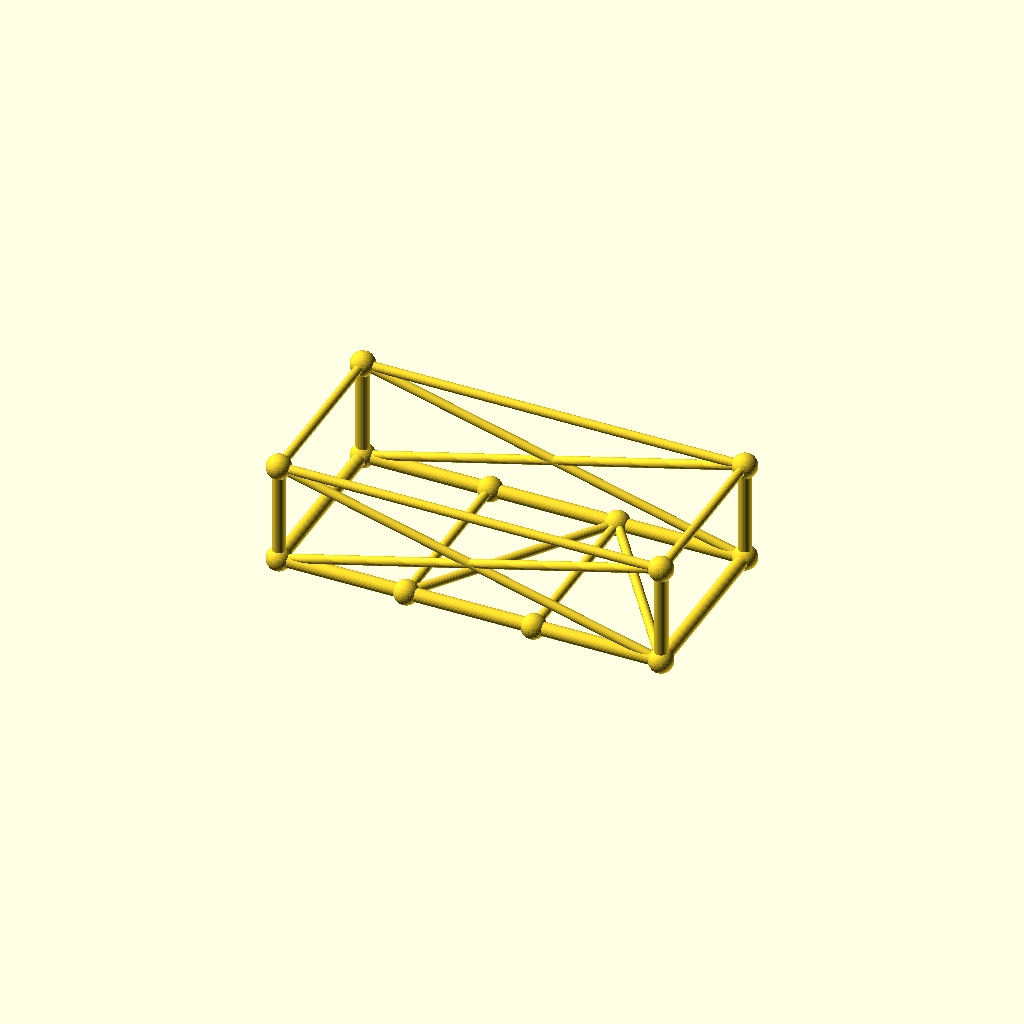
Cell 1: rendered with the file's own defaults.
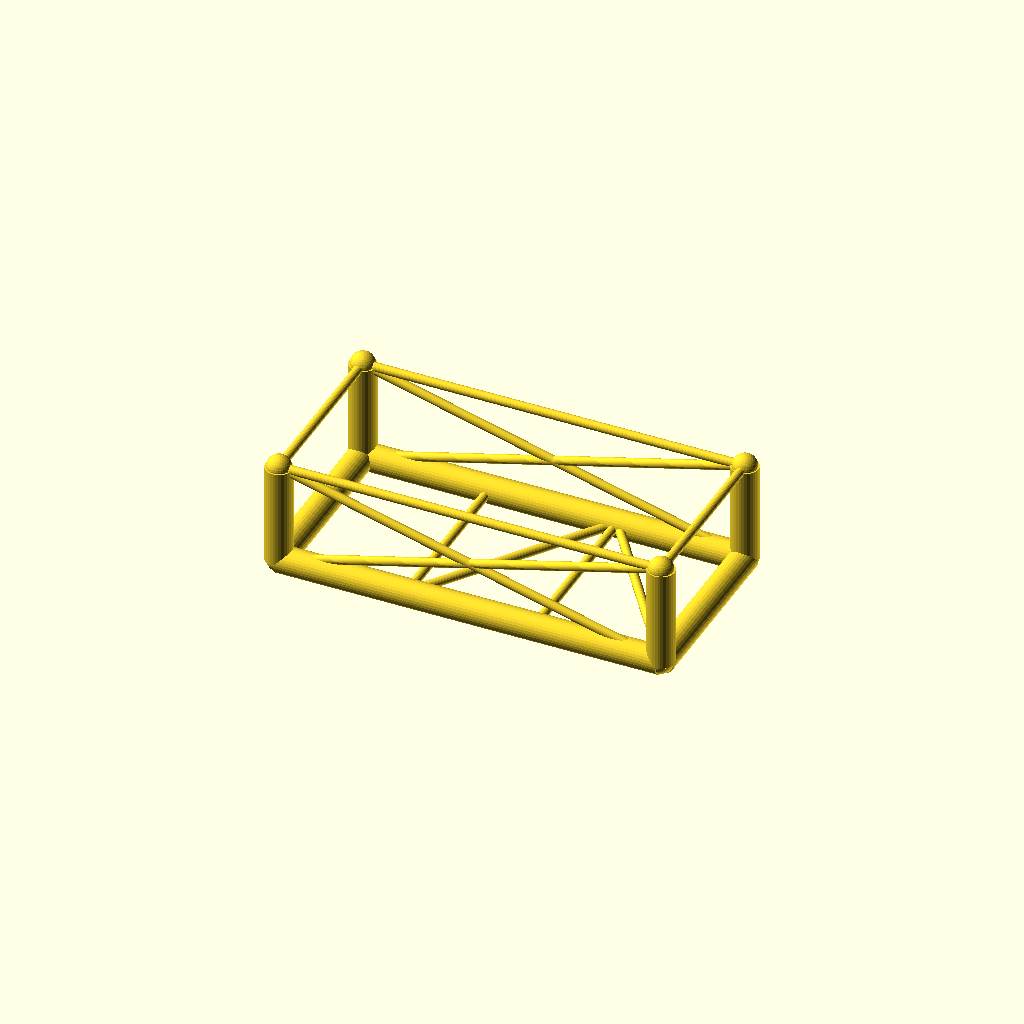
Cell 2: the same model with chord_r = 6.
All cells are drawn from one camera (rotation 55°, 0°, 25°, orthographic, colour scheme Cornfield), so only the parameter changes between them.
The OpenSCAD source (optional_data/data/gen3/chassisframes/part_0048.scad):
$fn = 32;

// ----------------------------------------------------------------------
// Chassis frame: 170 x 80 mm, 45 mm tall, 2 cross members
// ----------------------------------------------------------------------

// --- parameters (mm) ---
frame_l = 170;            // frame length, X
frame_w = 80;             // frame width, Y
frame_h = 45;             // frame height, Z
crossings = 2;            // number of cross members
chord_r = 3;              // main tube radius
diag_r = 2;               // brace radius
joint_r = 5.41;           // joint ball radius

cross_x = [-28.33, 28.33];
floor_nodes = [[-28.33, -40, 0], [28.33, 40, 0]];
bottom = [[-85, -40, 0], [85, -40, 0], [85, 40, 0], [-85, 40, 0]];
top = [[-85, -40, 45], [85, -40, 45], [85, 40, 45], [-85, 40, 45]];

module member(a, b, r) {
  /* rod: cylinder from joint a to joint b */
  d = b - a;
  length = norm(d);
  translate(a) rotate([0, acos(d[2] / length), atan2(d[1], d[0])])
    cylinder(h = length, r = r);
}

module joint(p, r) {
  /* ball at the joint centre */
  translate(p) sphere(r = r);
}

/* bottom rails, one member per side */
member(bottom[0], bottom[1], chord_r);
member(bottom[1], bottom[2], chord_r);
member(bottom[2], bottom[3], chord_r);
member(bottom[3], bottom[0], chord_r);
/* cross members */
for (i = [0 : crossings - 1]) {
  member([cross_x[i], -frame_w / 2, 0], [cross_x[i], frame_w / 2, 0], diag_r);
}
/* floor zig-zag brace between the cross member ends */
member(bottom[0], floor_nodes[0], diag_r);
for (i = [0 : crossings - 2]) member(floor_nodes[i], floor_nodes[i + 1], diag_r);
member(floor_nodes[crossings - 1], bottom[1], diag_r);
/* corner posts and top ring */
for (c = [0 : 3]) member(bottom[c], top[c], chord_r);
member(top[0], top[1], diag_r);
member(top[1], top[2], diag_r);
member(top[2], top[3], diag_r);
member(top[3], top[0], diag_r);
/* face crosses on the two long sides */
member(bottom[0], top[1], diag_r);
member(top[0], bottom[1], diag_r);
member(bottom[3], top[2], diag_r);
member(top[3], bottom[2], diag_r);
/* joint balls */
for (c = [0 : 3]) joint(bottom[c], joint_r);
for (c = [0 : 3]) joint(top[c], joint_r);
for (i = [0 : crossings - 1]) joint([cross_x[i], -frame_w / 2, 0], joint_r);
for (i = [0 : crossings - 1]) joint([cross_x[i], frame_w / 2, 0], joint_r);
Customizer parameters (derived from the source; name, type, default, range or options):
frame_l: number, default 170
frame_w: number, default 80
frame_h: number, default 45
crossings: number, default 2
chord_r: number, default 3
diag_r: number, default 2
joint_r: number, default 5.41
cross_x: vector, default [-28.33, 28.33]
